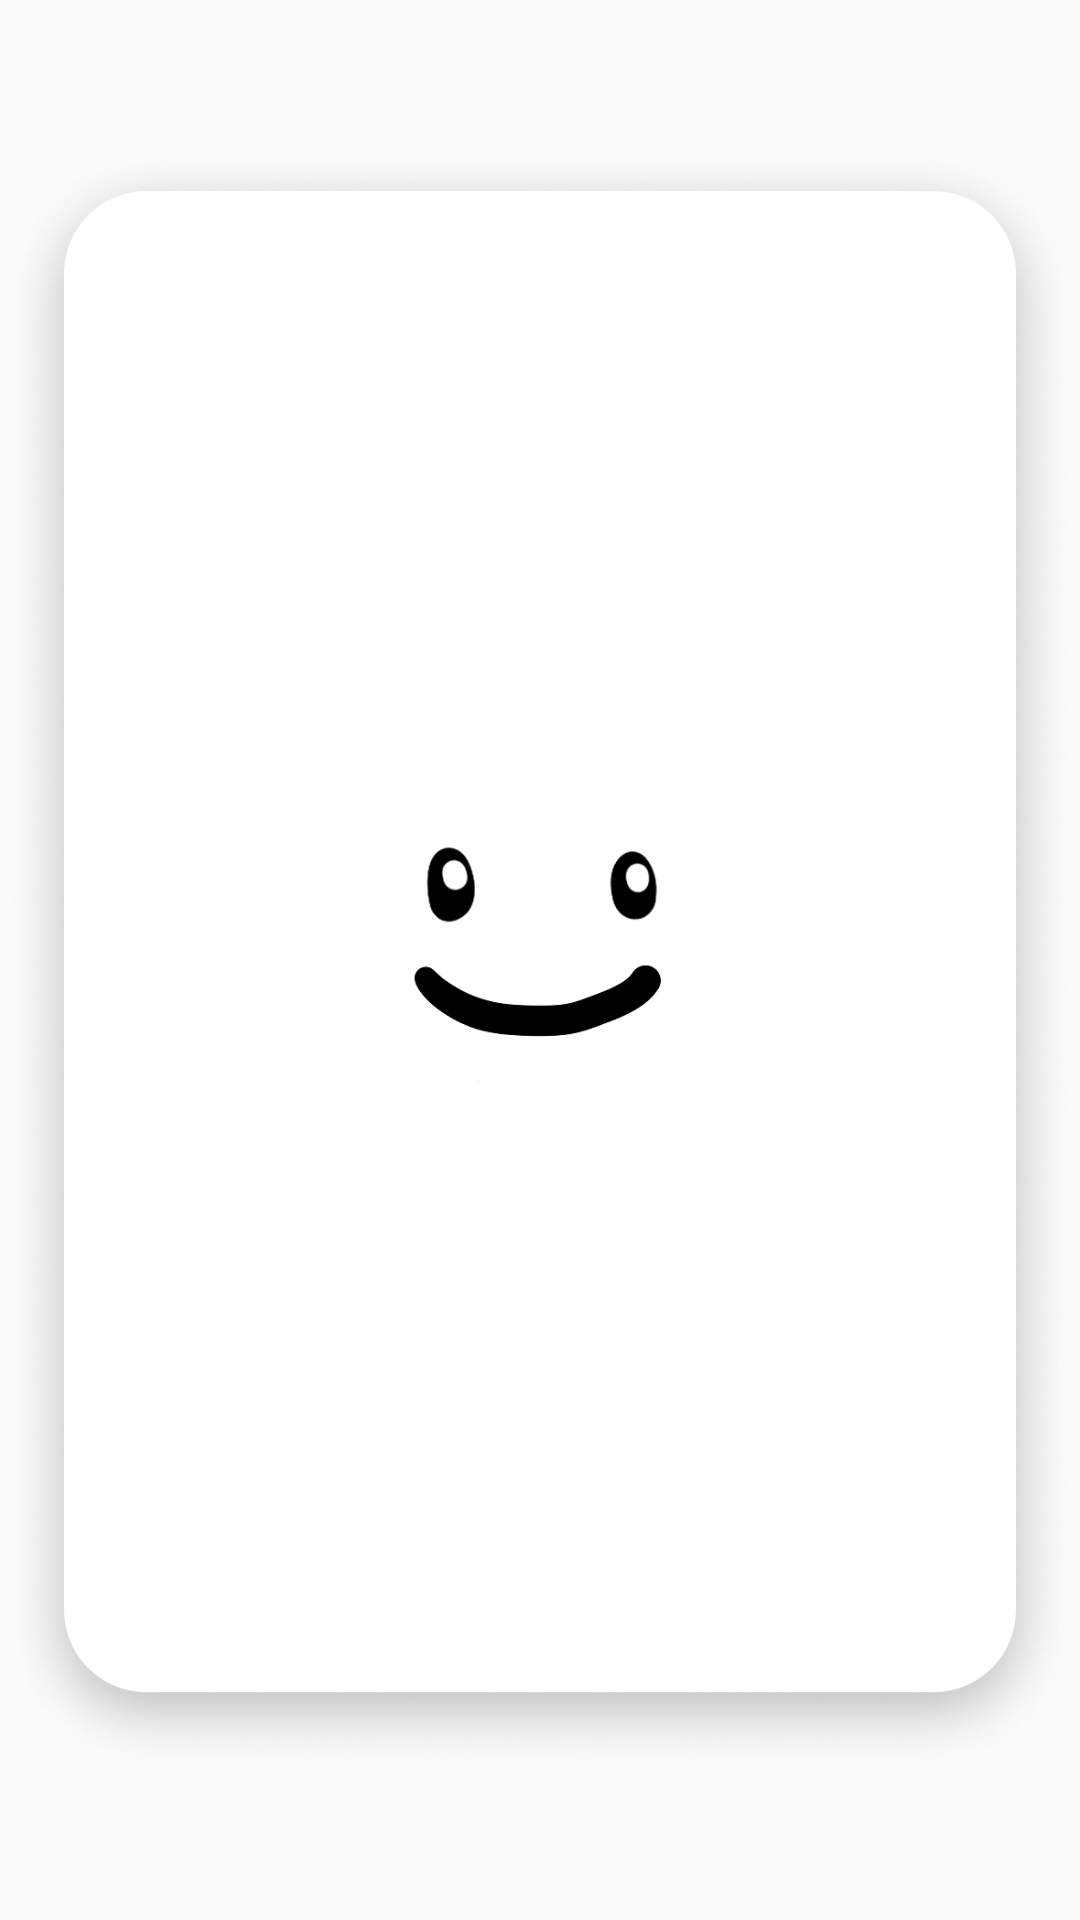

Here is an Android app screen rendered from its layout file. Give the layout XML and the strings, colors and styles it references.
<!-- AndroidManifest.xml: application theme Theme.GoodLuck -->
<!-- res/layout/card_inner.xml -->
<?xml version="1.0" encoding="utf-8"?>
<androidx.constraintlayout.widget.ConstraintLayout xmlns:android="http://schemas.android.com/apk/res/android"
    android:layout_width="125dp"
    android:layout_height="189dp">

    <ImageView
        android:src="@drawable/card_inner"
        android:layout_width="match_parent"
        android:layout_height="match_parent" />

</androidx.constraintlayout.widget.ConstraintLayout>
<!-- resources referenced by this layout -->
<resources>
  <!-- drawable card_inner: png bitmap (drawable, 325166 bytes) -->
  <style name="Theme.GoodLuck" parent="Base.Theme.GoodLuck" />
  <style name="Base.Theme.GoodLuck" parent="Theme.AppCompat.Light.NoActionBar">
          
          <item name="colorPrimary">#ffffff</item>
          <item name="android:statusBarColor">@color/background</item>
          <item name="android:windowLightStatusBar">false</item>
      </style>
  <color name="background">#140F0A</color>
</resources>
